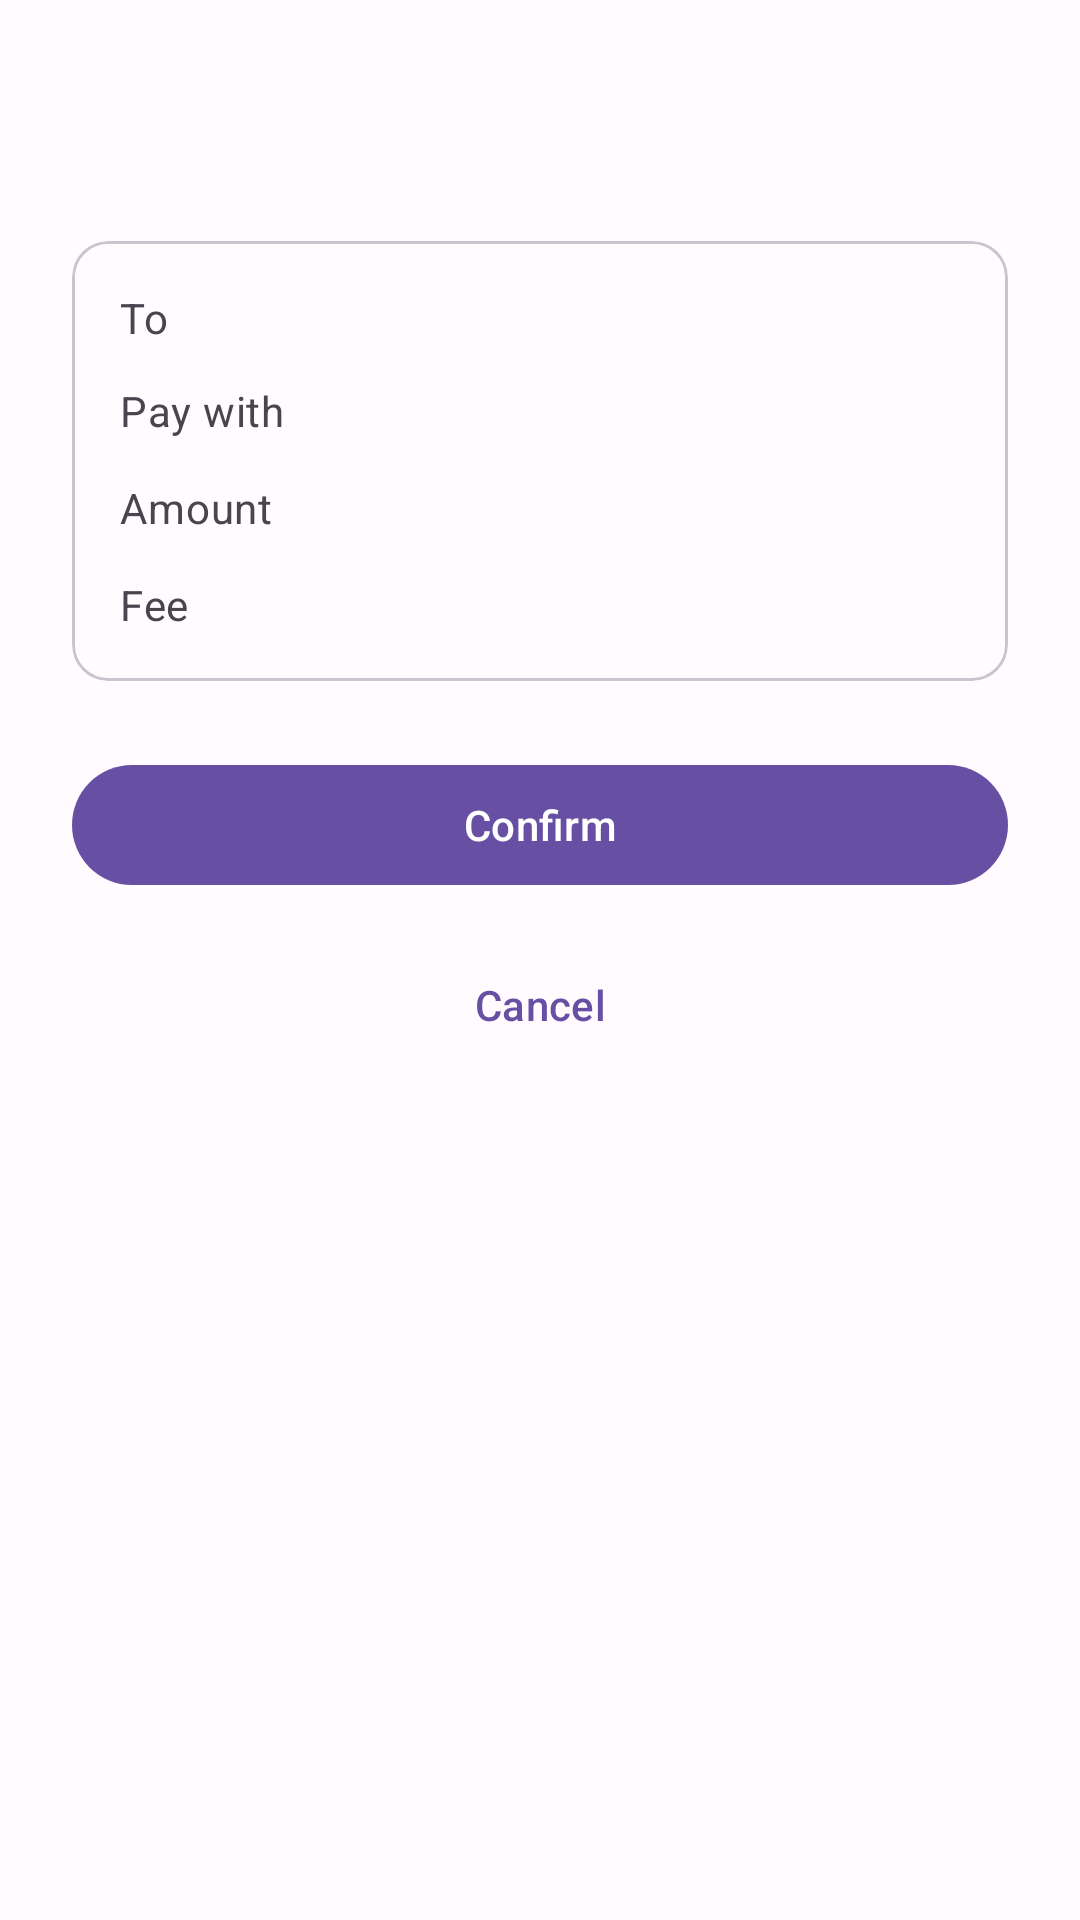

Layout XML and referenced resources for this Android screen:
<!-- AndroidManifest.xml: application theme Theme.CryptoCash -->
<!-- res/layout/fragment_confirmation.xml -->
<?xml version="1.0" encoding="utf-8"?>
<androidx.core.widget.NestedScrollView
    xmlns:android="http://schemas.android.com/apk/res/android"
    xmlns:app="http://schemas.android.com/apk/res-auto"
    android:layout_width="match_parent"
    android:layout_height="match_parent">

    <LinearLayout
        android:layout_width="match_parent"
        android:layout_height="wrap_content"
        android:orientation="vertical"
        android:padding="24dp">

        <TextView
            android:id="@+id/tvConfirmTitle"
            android:layout_width="match_parent"
            android:layout_height="wrap_content"
            android:textAppearance="?attr/textAppearanceHeadlineSmall"
            android:gravity="center"
            android:layout_marginBottom="24dp" />

        <com.google.android.material.card.MaterialCardView
            android:layout_width="match_parent"
            android:layout_height="wrap_content"
            android:layout_marginBottom="24dp">

            <LinearLayout
                android:layout_width="match_parent"
                android:layout_height="wrap_content"
                android:orientation="vertical"
                android:padding="16dp">

                
                <LinearLayout
                    android:id="@+id/rowRecipient"
                    android:layout_width="match_parent"
                    android:layout_height="wrap_content"
                    android:orientation="horizontal"
                    android:gravity="center_vertical"
                    android:layout_marginBottom="12dp">
                    <TextView android:layout_width="0dp" android:layout_height="wrap_content" android:layout_weight="1" android:text="@string/to" android:textAppearance="?attr/textAppearanceBodyMedium" android:textColor="?attr/colorOnSurfaceVariant" />
                    <TextView android:id="@+id/tvConfirmRecipient" android:layout_width="0dp" android:layout_height="wrap_content" android:layout_weight="2" android:textAppearance="?attr/textAppearanceBodyMedium" android:textStyle="bold" />
                </LinearLayout>

                
                <LinearLayout
                    android:id="@+id/rowPayment"
                    android:layout_width="match_parent"
                    android:layout_height="wrap_content"
                    android:orientation="horizontal"
                    android:gravity="center_vertical"
                    android:layout_marginBottom="12dp">
                    <TextView android:layout_width="0dp" android:layout_height="wrap_content" android:layout_weight="1" android:text="@string/pay_with" android:textAppearance="?attr/textAppearanceBodyMedium" android:textColor="?attr/colorOnSurfaceVariant" />
                    <TextView android:id="@+id/tvConfirmPayment" android:layout_width="0dp" android:layout_height="wrap_content" android:layout_weight="2" android:textAppearance="?attr/textAppearanceBodyMedium" android:textStyle="bold" />
                </LinearLayout>

                
                <LinearLayout
                    android:layout_width="match_parent"
                    android:layout_height="wrap_content"
                    android:orientation="horizontal"
                    android:gravity="center_vertical"
                    android:layout_marginBottom="12dp">
                    <TextView android:layout_width="0dp" android:layout_height="wrap_content" android:layout_weight="1" android:text="@string/amount" android:textAppearance="?attr/textAppearanceBodyMedium" android:textColor="?attr/colorOnSurfaceVariant" />
                    <TextView android:id="@+id/tvConfirmAmount" android:layout_width="0dp" android:layout_height="wrap_content" android:layout_weight="2" android:textAppearance="?attr/textAppearanceTitleMedium" android:textStyle="bold" />
                </LinearLayout>

                
                <LinearLayout
                    android:layout_width="match_parent"
                    android:layout_height="wrap_content"
                    android:orientation="horizontal"
                    android:gravity="center_vertical">
                    <TextView android:layout_width="0dp" android:layout_height="wrap_content" android:layout_weight="1" android:text="@string/fee" android:textAppearance="?attr/textAppearanceBodyMedium" android:textColor="?attr/colorOnSurfaceVariant" />
                    <TextView android:id="@+id/tvConfirmFee" android:layout_width="0dp" android:layout_height="wrap_content" android:layout_weight="2" android:textAppearance="?attr/textAppearanceBodyMedium" />
                </LinearLayout>

            </LinearLayout>
        </com.google.android.material.card.MaterialCardView>

        <com.google.android.material.button.MaterialButton
            android:id="@+id/btnConfirm"
            android:layout_width="match_parent"
            android:layout_height="wrap_content"
            android:text="@string/confirm"
            android:layout_marginBottom="12dp" />

        <com.google.android.material.button.MaterialButton
            android:id="@+id/btnCancel"
            style="@style/Widget.Material3.Button.TextButton"
            android:layout_width="match_parent"
            android:layout_height="wrap_content"
            android:text="@string/cancel" />

    </LinearLayout>
</androidx.core.widget.NestedScrollView>
<!-- resources referenced by this layout -->
<resources>
  <string name="amount">Amount</string>
  <string name="cancel">Cancel</string>
  <string name="confirm">Confirm</string>
  <string name="fee">Fee</string>
  <string name="pay_with">Pay with</string>
  <string name="to">To</string>
  <style name="Theme.CryptoCash" parent="Theme.Material3.DayNight.NoActionBar">
          <item name="colorPrimary">@color/md_theme_primary</item>
          <item name="colorOnPrimary">@color/md_theme_on_primary</item>
          <item name="colorPrimaryContainer">@color/md_theme_primary_container</item>
          <item name="colorSecondary">@color/md_theme_secondary</item>
          <item name="colorSecondaryContainer">@color/md_theme_secondary_container</item>
          <item name="colorTertiary">@color/md_theme_tertiary</item>
          <item name="colorTertiaryContainer">@color/md_theme_tertiary_container</item>
          <item name="android:colorBackground">@color/md_theme_background</item>
          <item name="colorSurface">@color/md_theme_surface</item>
          <item name="colorSurfaceVariant">@color/md_theme_surface_variant</item>
          <item name="colorOnSurface">@color/md_theme_on_surface</item>
          <item name="colorOnSurfaceVariant">@color/md_theme_on_surface_variant</item>
          <item name="colorError">@color/md_theme_error</item>
          <item name="colorErrorContainer">@color/md_theme_error_container</item>
          <item name="colorOutline">@color/md_theme_outline</item>
      </style>
  <color name="md_theme_primary">#6750A4</color>
  <color name="md_theme_on_primary">#FFFFFF</color>
  <color name="md_theme_primary_container">#EADDFF</color>
  <color name="md_theme_secondary">#625B71</color>
  <color name="md_theme_secondary_container">#E8DEF8</color>
  <color name="md_theme_tertiary">#7D5260</color>
  <color name="md_theme_tertiary_container">#FFD8E4</color>
  <color name="md_theme_background">#FFFBFE</color>
  <color name="md_theme_surface">#FFFBFE</color>
  <color name="md_theme_surface_variant">#E7E0EC</color>
  <color name="md_theme_on_surface">#1C1B1F</color>
  <color name="md_theme_on_surface_variant">#49454F</color>
  <color name="md_theme_error">#B3261E</color>
  <color name="md_theme_error_container">#F9DEDC</color>
  <color name="md_theme_outline">#79747E</color>
</resources>
